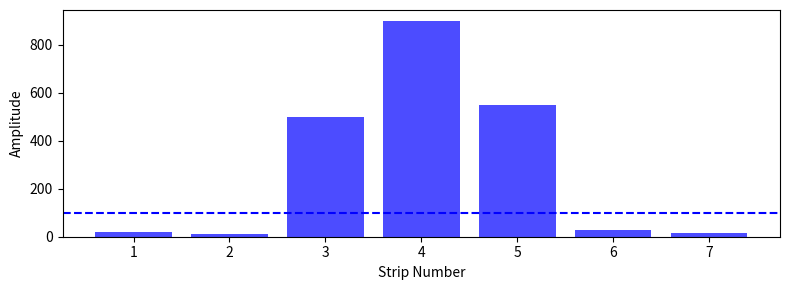
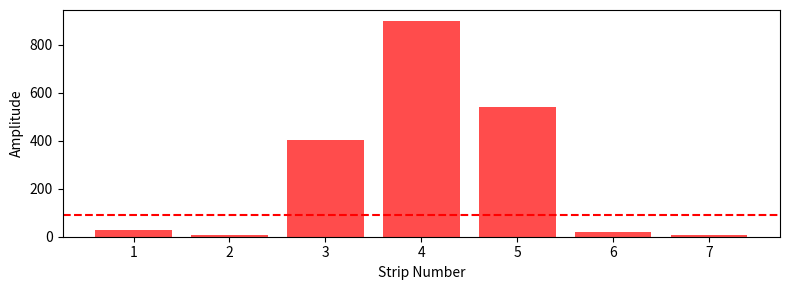

Reproduce these figures in Python, in order.
#!/usr/bin/env python3
# -*- coding: utf-8 -*-
"""
Created on October 08 4:26 PM 2024
Created in PyCharm
Created as saclay_micromegas/strip_amplitude_viz_plots.py

[redacted]
"""

import numpy as np
import matplotlib.pyplot as plt


def main():
    # Define the number of strips in the x and y directions
    num_strips = 7
    y_scale = 1000
    x_scale = 900

    # Create an array for strip numbers (1 to 7)
    strips = np.arange(1, num_strips + 1, 1)

    # Manually specified amplitudes for bottom (y) strips (slightly asymmetric)
    amplitude_y = np.array([0.02, 0.01, 0.5, 0.9, 0.55, 0.03, 0.015]) * y_scale

    # Manually specified amplitudes for top (x) strips (different asymmetry)
    amplitude_x = np.array([0.03, 0.01, 0.45, 1.0, 0.6, 0.02, 0.01]) * x_scale

    # Plot for bottom (y) strips (bar plot)
    plt.figure(figsize=(8, 3))
    plt.bar(strips, amplitude_y, color='blue', alpha=0.7)
    plt.axhline(y=y_scale * 0.1, color='blue', linestyle='--')
    plt.xlabel('Strip Number')
    plt.ylabel('Amplitude')
    plt.ylim(bottom=0)
    plt.xticks(strips)
    plt.tight_layout()

    # Plot for top (x) strips (bar plot)
    plt.figure(figsize=(8, 3))
    plt.bar(strips, amplitude_x, color='red', alpha=0.7)
    plt.axhline(y=x_scale * 0.1, color='red', linestyle='--')
    plt.xlabel('Strip Number')
    plt.ylabel('Amplitude')
    plt.ylim(bottom=0)
    plt.xticks(strips)
    plt.tight_layout()

    plt.show()

    print('donzo')


if __name__ == '__main__':
    main()
